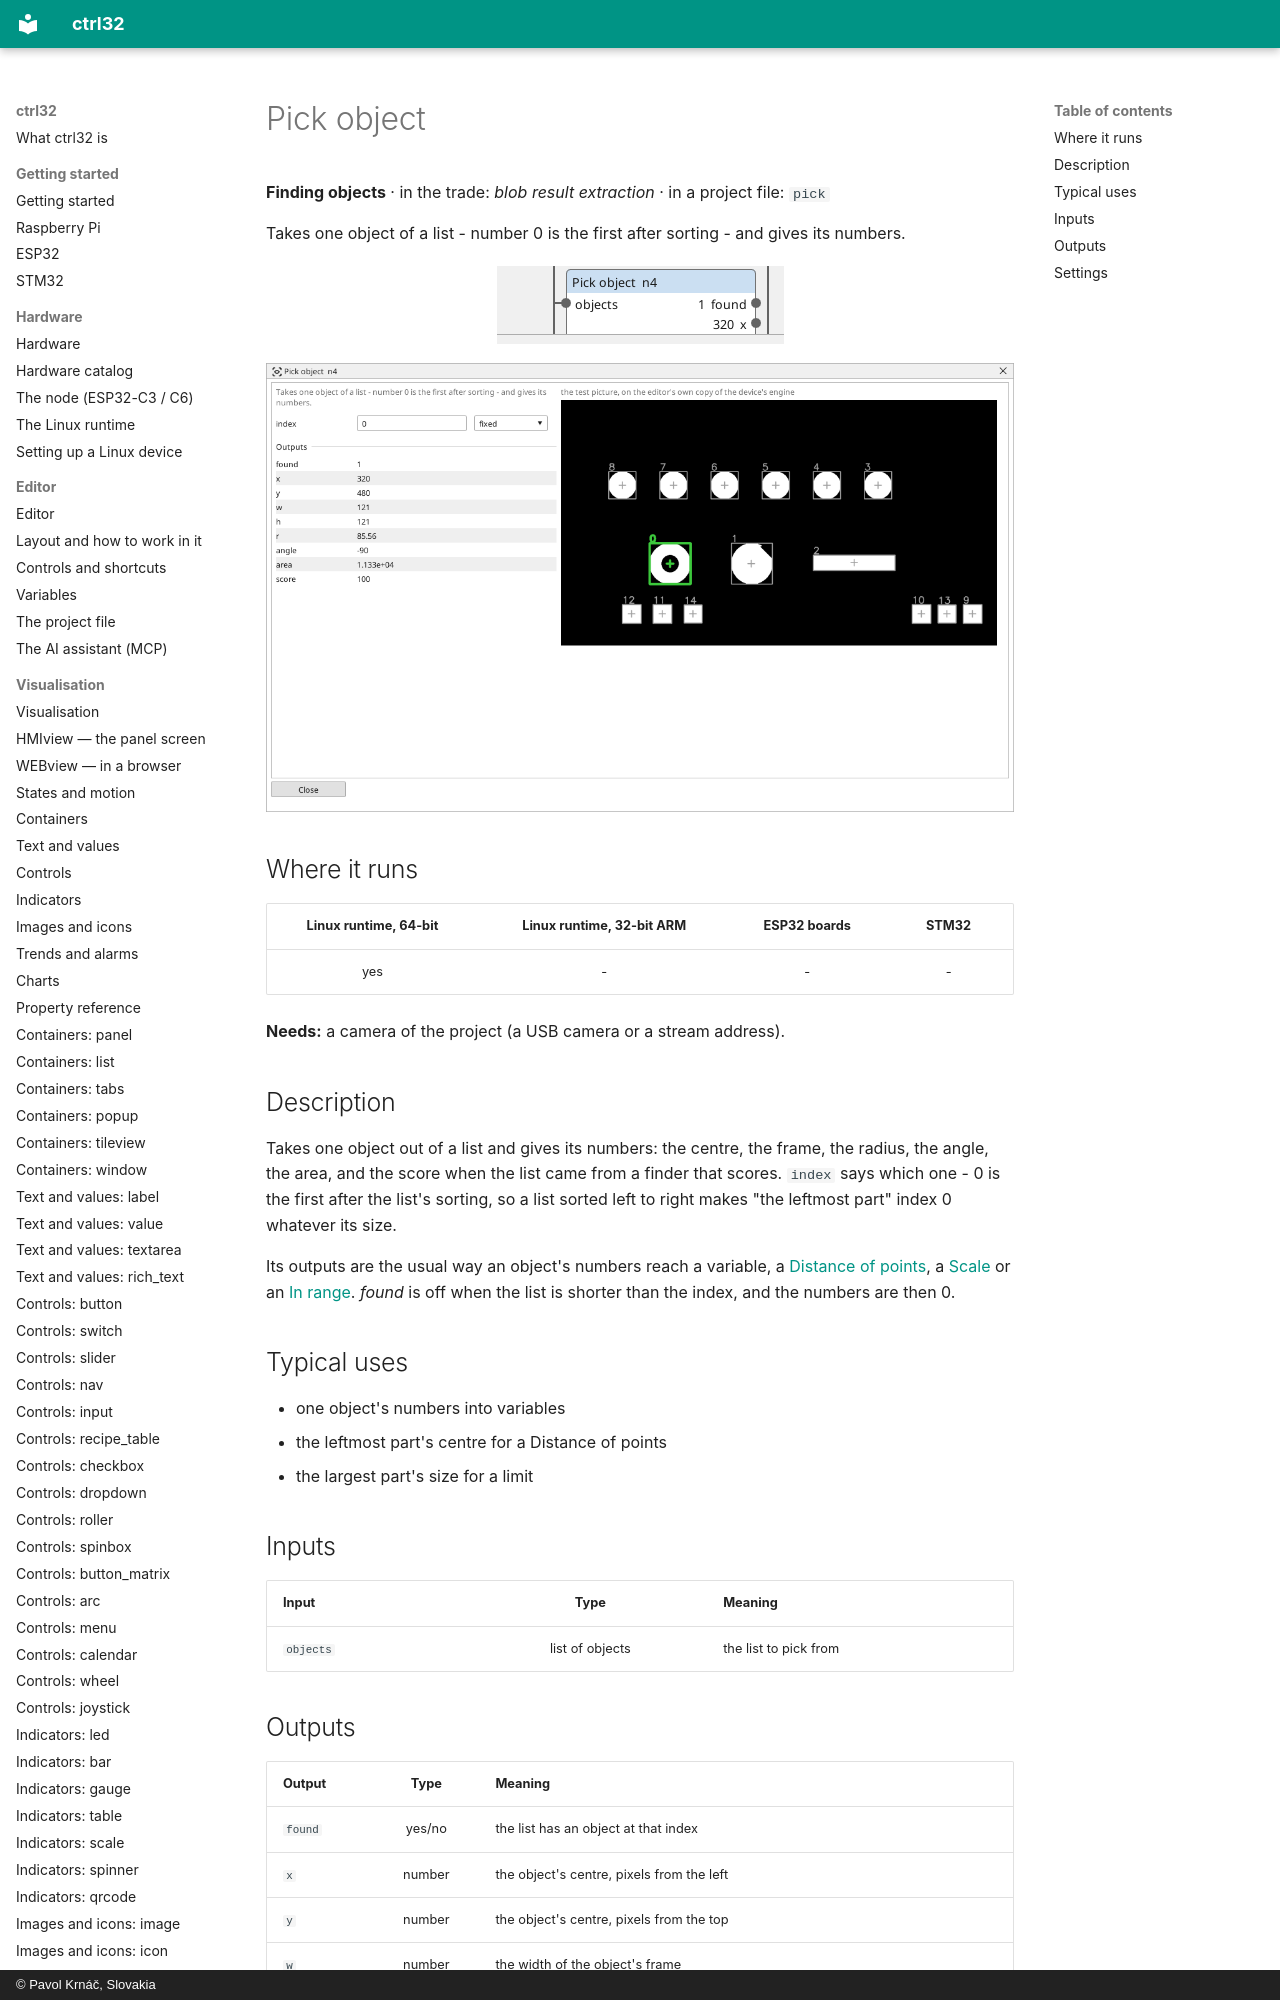

repository: ctrl32/docs · page: vision-pick/index.html · generator: mkdocs · copyright: © Pavol Krnáč, Slovakia

---
image: img/vbc-pick.webp
image_alt: "The Pick object block on the Vision canvas"
---

<!-- AUTOMATICALLY GENERATED from schema/visu-vision.yaml (tools/gen_vision.py) -->

# Pick object

**Finding objects** · in the trade: *blob result extraction* · in a project file: `pick`

Takes one object of a list - number 0 is the first after sorting - and gives its numbers.

![The Pick object block on the Vision canvas](img/vbc-pick.webp){: .sb-center}
